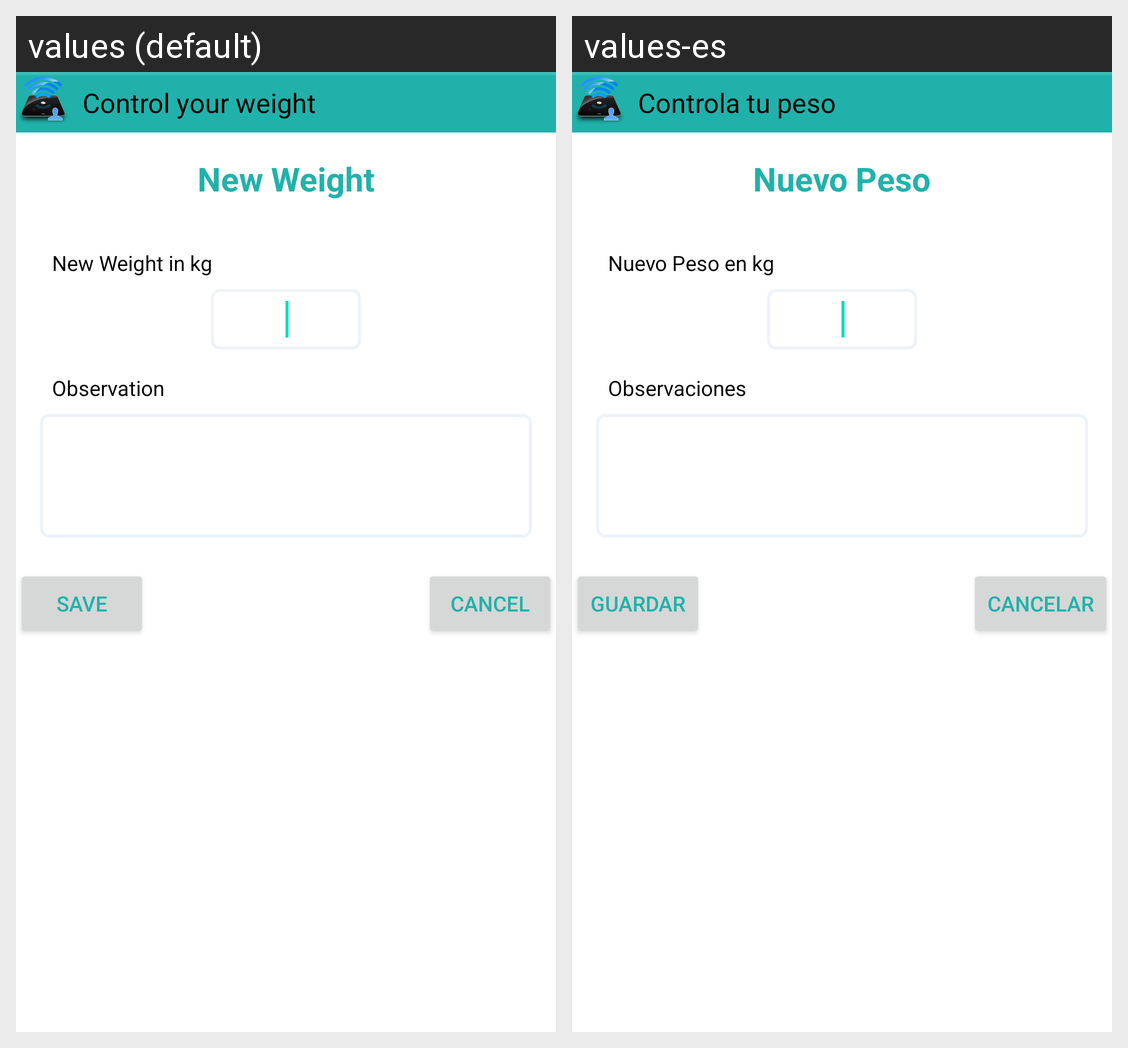

Translations of the strings shown on this Android screen, per locale in the grid:
Android screen res/layout/nuevopeso.xml rendered under 2 locales, left to right: values (default), values-es. Device: Nexus 5 (rendered at 1080×1920; each locale shown at half size, 540×960, under a caption strip naming it); theme Theme.MaterialComponents.DayNight.NoActionBar.
Strings drawn on this screen, with the default value and each locale's value (text and hints the layout hard-codes, and strings that could not be matched under every locale, appear in the picture but are not listed):

nuevo_registro
  values: New Weight
  values-es: Nuevo Peso

nuevo_peso
  values: New Weight in kg
  values-es: Nuevo Peso en kg

nuevo_descripcion
  values: Observation
  values-es: Observaciones

nuevo_guardar
  values: Save
  values-es: Guardar

nuevo_cancelar
  values: Cancel
  values-es: Cancelar

deja_titulo
  values: Control your weight
  values-es: Controla tu peso
